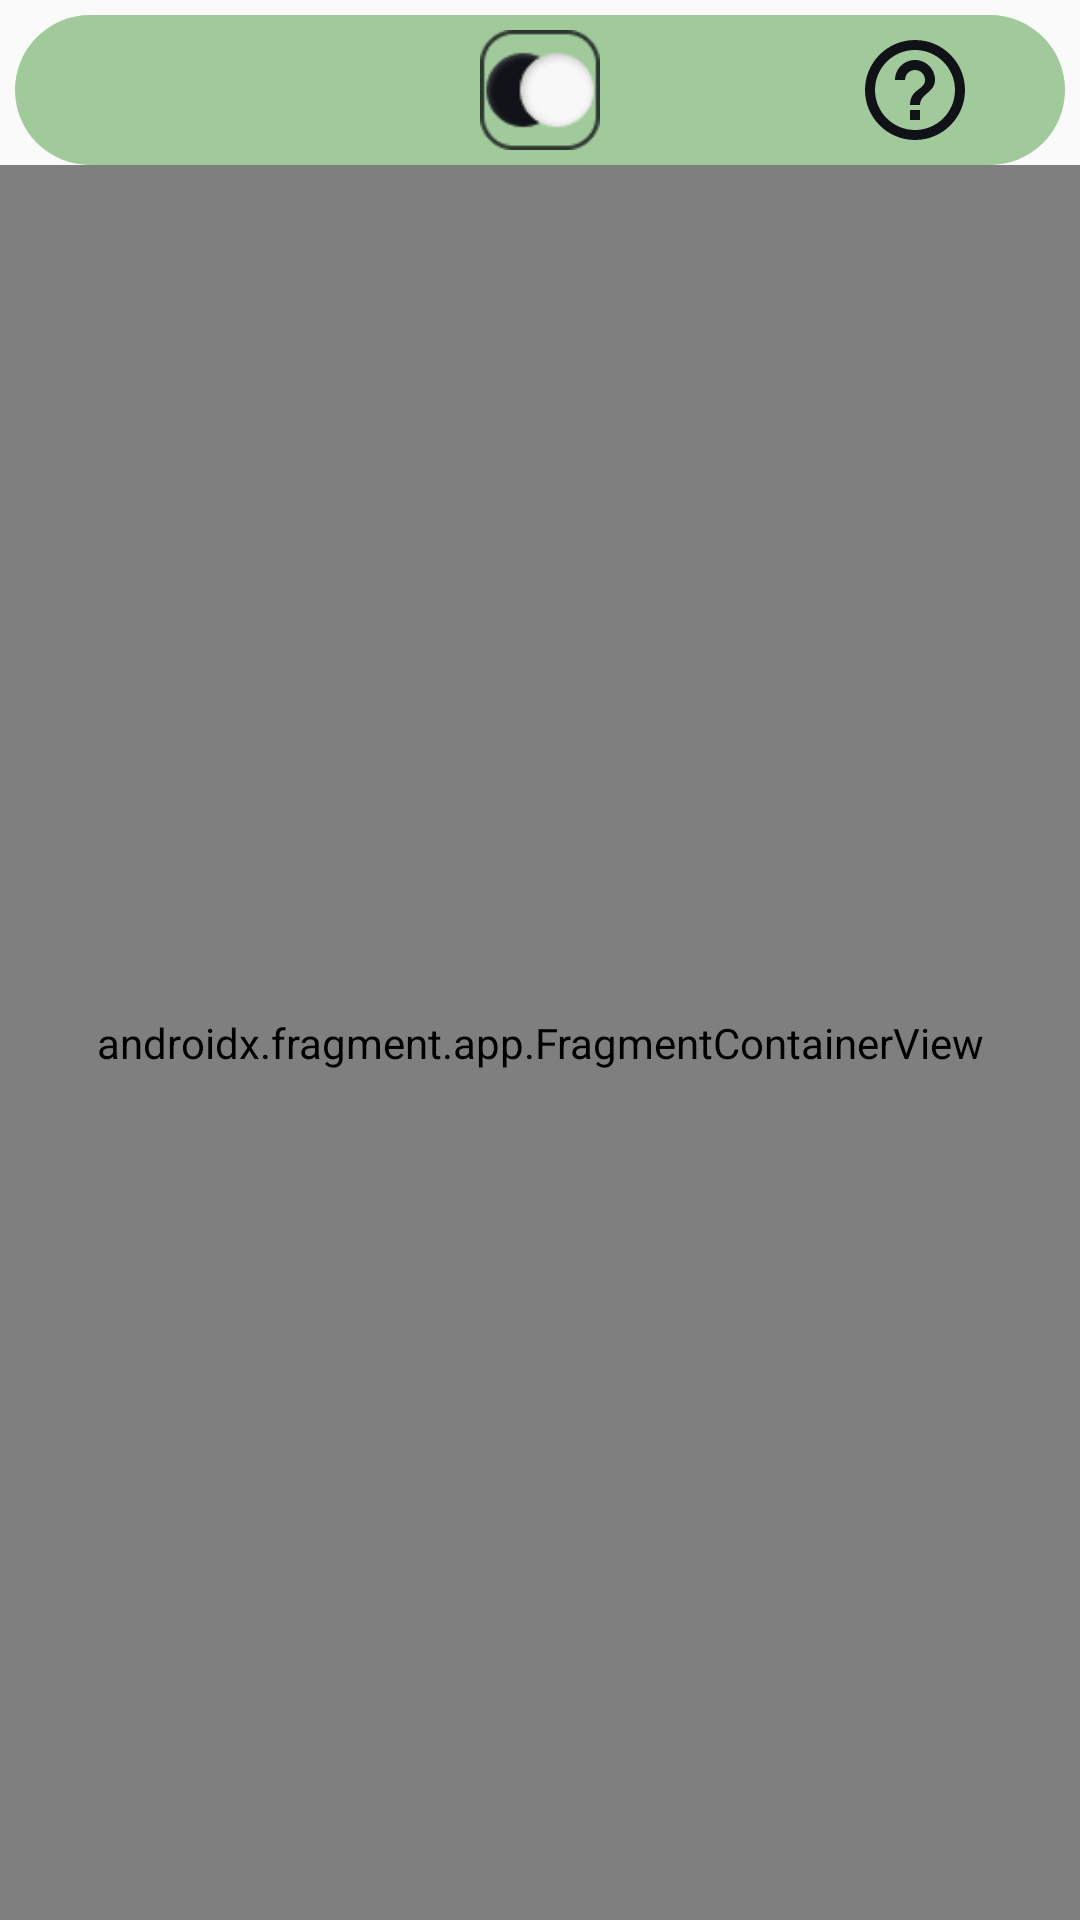

Layout XML and referenced resources for this Android screen:
<!-- AndroidManifest.xml: application theme AppTheme -->
<!-- res/layout/activity_main.xml -->
<?xml version="1.0" encoding="utf-8"?>
<androidx.constraintlayout.widget.ConstraintLayout xmlns:android="http://schemas.android.com/apk/res/android"
    xmlns:app="http://schemas.android.com/apk/res-auto"
    xmlns:tools="http://schemas.android.com/tools"
    android:layout_width="match_parent"
    android:layout_height="match_parent"
    tools:context=".MainActivity">


    <ImageView
        android:id="@+id/green_block"
        android:layout_width="0dp"
        android:layout_height="wrap_content"
        android:layout_marginTop="5dp"
        android:layout_marginHorizontal="5dp"
        app:layout_constraintEnd_toEndOf="parent"
        app:layout_constraintStart_toStartOf="parent"
        app:layout_constraintTop_toTopOf="parent"
        app:srcCompat="@drawable/emblema_button_shape" />

    <ImageView
        android:id="@+id/emblema_image"
        style="@style/EmblemaImage"
        app:layout_constraintBottom_toBottomOf="@+id/green_block"
        app:layout_constraintEnd_toEndOf="@+id/green_block"
        app:layout_constraintStart_toStartOf="@+id/green_block"
        app:layout_constraintTop_toTopOf="@+id/green_block"/>

    <ImageButton
        android:id="@+id/help_button"
        style="@style/HelpButton"
        app:layout_constraintBottom_toBottomOf="@+id/green_block"
        app:layout_constraintEnd_toEndOf="@+id/green_block"
        app:layout_constraintTop_toTopOf="@+id/green_block" />

    <androidx.fragment.app.FragmentContainerView
        android:id="@+id/main_nav_host"
        android:name="androidx.navigation.fragment.NavHostFragment"
        android:layout_width="match_parent"
        android:layout_height="0dp"
        android:fitsSystemWindows="true"
        app:defaultNavHost="true"
        app:layout_constraintBottom_toBottomOf="parent"
        app:layout_constraintEnd_toEndOf="parent"
        app:layout_constraintStart_toStartOf="parent"
        app:layout_constraintTop_toBottomOf="@+id/green_block"
        app:navGraph="@navigation/navigation_graph" />
</androidx.constraintlayout.widget.ConstraintLayout>
<!-- resources referenced by this layout -->
<resources>
  <!-- drawable emblema_button_shape (drawable) -->
  <?xml version="1.0" encoding="utf-8"?>
  <shape xmlns:android="http://schemas.android.com/apk/res/android">
      <solid android:color="@color/colorGreen47"/>
      <corners android:radius="67dp"/>
      <size
          android:height="50dp"/>
  </shape>
  <style name="EmblemaImage" parent="@style/Widget.AppCompat.ImageButton">
          <item name="android:layout_width">40dp</item>
          <item name="android:layout_height">40dp</item>
          <item name="android:background">@drawable/emblema</item>
      </style>
  <style name="HelpButton" parent="@style/Widget.AppCompat.ImageButton">
          <item name="android:layout_width">wrap_content</item>
          <item name="android:layout_height">wrap_content</item>
          <item name="android:layout_marginEnd">30dp</item>
          <item name="android:background">@drawable/help</item>
      </style>
  <style name="AppTheme" parent="Theme.AppCompat.Light.DarkActionBar">
  
          <item name="colorPrimary">@color/colorPrimary</item>
          <item name="colorPrimaryDark">@color/colorPrimaryDark</item>
          <item name="colorAccent">@color/colorAccent</item>
      </style>
  <color name="colorGreen47">#783D942F</color>
  <!-- drawable emblema: png bitmap (drawable, 2530 bytes) -->
  <!-- drawable help (drawable) -->
  <vector android:height="40dp" android:tint="#111217"
      android:viewportHeight="24" android:viewportWidth="24"
      android:width="40dp" xmlns:android="http://schemas.android.com/apk/res/android">
      <path android:fillColor="@android:color/white" android:pathData="M11,18h2v-2h-2v2zM12,2C6.48,2 2,6.48 2,12s4.48,10 10,10 10,-4.48 10,-10S17.52,2 12,2zM12,20c-4.41,0 -8,-3.59 -8,-8s3.59,-8 8,-8 8,3.59 8,8 -3.59,8 -8,8zM12,6c-2.21,0 -4,1.79 -4,4h2c0,-1.1 0.9,-2 2,-2s2,0.9 2,2c0,2 -3,1.75 -3,5h2c0,-2.25 3,-2.5 3,-5 0,-2.21 -1.79,-4 -4,-4z"/>
  </vector>
  <color name="colorPrimary">#6200EE</color>
  <color name="colorPrimaryDark">#3700B3</color>
  <color name="colorAccent">#03DAC5</color>
</resources>
